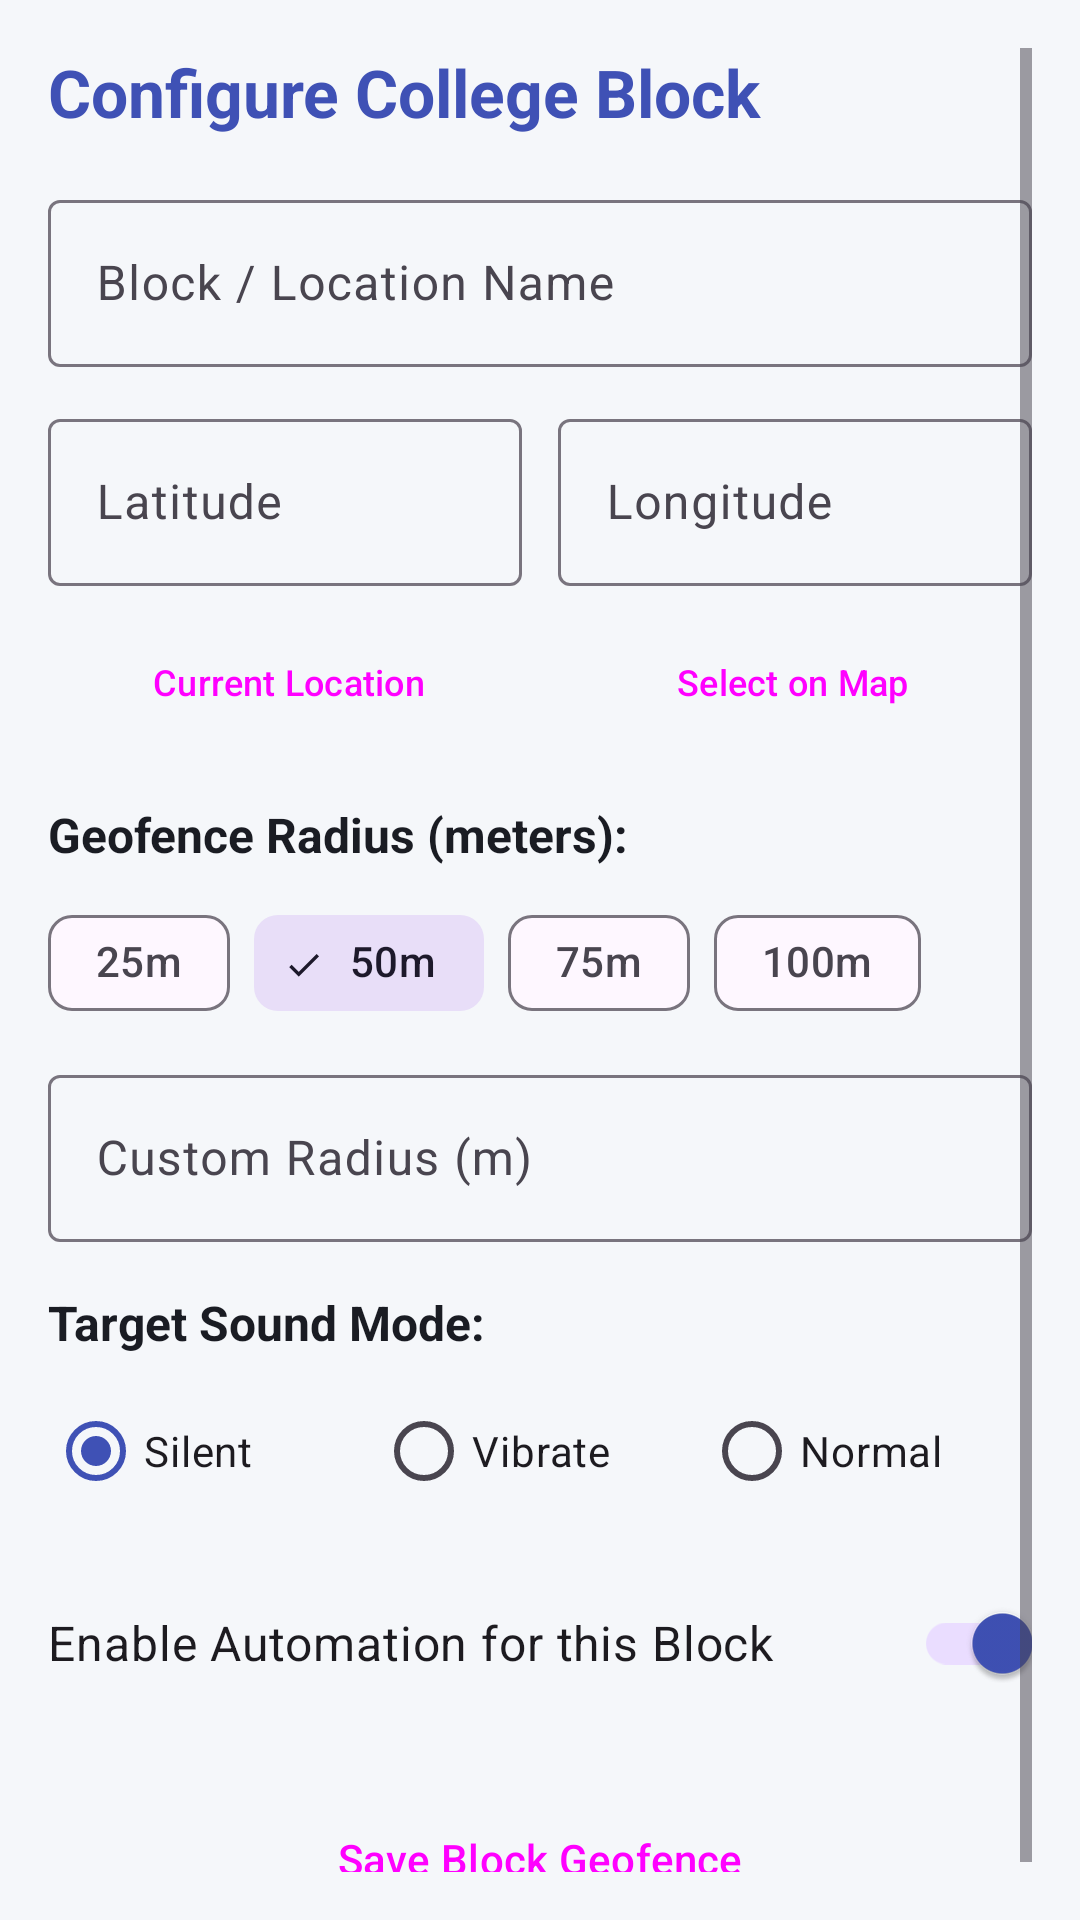

This screen was rendered from an Android layout file. Write that file and the resources it references.
<!-- AndroidManifest.xml: application theme Theme.BlockSilent -->
<!-- res/layout/activity_add_edit_block.xml -->
<?xml version="1.0" encoding="utf-8"?>
<ScrollView xmlns:android="http://schemas.android.com/apk/res/android"
    xmlns:app="http://schemas.android.com/apk/res-auto"
    android:layout_width="match_parent"
    android:layout_height="match_parent"
    android:background="@color/background_light"
    android:padding="16dp">

    <LinearLayout
        android:layout_width="match_parent"
        android:layout_height="wrap_content"
        android:orientation="vertical">

        <TextView
            android:id="@+id/tvAddEditTitle"
            android:layout_width="wrap_content"
            android:layout_height="wrap_content"
            android:text="Configure College Block"
            android:textColor="@color/primary"
            android:textSize="22sp"
            android:textStyle="bold" />

        <com.google.android.material.textfield.TextInputLayout
            style="@style/Widget.Material3.TextInputLayout.OutlinedBox"
            android:layout_width="match_parent"
            android:layout_height="wrap_content"
            android:layout_marginTop="16dp"
            android:hint="Block / Location Name">

            <com.google.android.material.textfield.TextInputEditText
                android:id="@+id/etBlockName"
                android:layout_width="match_parent"
                android:layout_height="wrap_content"
                android:inputType="textCapWords" />
        </com.google.android.material.textfield.TextInputLayout>

        <LinearLayout
            android:layout_width="match_parent"
            android:layout_height="wrap_content"
            android:layout_marginTop="12dp"
            android:orientation="horizontal">

            <com.google.android.material.textfield.TextInputLayout
                style="@style/Widget.Material3.TextInputLayout.OutlinedBox"
                android:layout_width="0dp"
                android:layout_height="wrap_content"
                android:layout_marginEnd="6dp"
                android:layout_weight="1"
                android:hint="Latitude">

                <com.google.android.material.textfield.TextInputEditText
                    android:id="@+id/etLatitude"
                    android:layout_width="match_parent"
                    android:layout_height="wrap_content"
                    android:inputType="numberDecimal|numberSigned" />
            </com.google.android.material.textfield.TextInputLayout>

            <com.google.android.material.textfield.TextInputLayout
                style="@style/Widget.Material3.TextInputLayout.OutlinedBox"
                android:layout_width="0dp"
                android:layout_height="wrap_content"
                android:layout_marginStart="6dp"
                android:layout_weight="1"
                android:hint="Longitude">

                <com.google.android.material.textfield.TextInputEditText
                    android:id="@+id/etLongitude"
                    android:layout_width="match_parent"
                    android:layout_height="wrap_content"
                    android:inputType="numberDecimal|numberSigned" />
            </com.google.android.material.textfield.TextInputLayout>
        </LinearLayout>

        <LinearLayout
            android:layout_width="match_parent"
            android:layout_height="wrap_content"
            android:layout_marginTop="8dp"
            android:orientation="horizontal">

            <Button
                android:id="@+id/btnUseCurrentLocation"
                style="@style/Widget.Material3.Button.OutlinedButton"
                android:layout_width="0dp"
                android:layout_height="wrap_content"
                android:layout_marginEnd="4dp"
                android:layout_weight="1"
                android:text="Current Location"
                android:textSize="12sp" />

            <Button
                android:id="@+id/btnSelectOnMap"
                style="@style/Widget.Material3.Button.OutlinedButton"
                android:layout_width="0dp"
                android:layout_height="wrap_content"
                android:layout_marginStart="4dp"
                android:layout_weight="1"
                android:text="Select on Map"
                android:textSize="12sp" />
        </LinearLayout>

        <TextView
            android:layout_width="wrap_content"
            android:layout_height="wrap_content"
            android:layout_marginTop="16dp"
            android:text="Geofence Radius (meters):"
            android:textColor="@color/text_primary"
            android:textSize="16sp"
            android:textStyle="bold" />

        <com.google.android.material.chip.ChipGroup
            android:id="@+id/chipGroupRadius"
            android:layout_width="match_parent"
            android:layout_height="wrap_content"
            android:layout_marginTop="8dp"
            app:singleSelection="true">

            <com.google.android.material.chip.Chip
                android:id="@+id/chip25m"
                style="@style/Widget.Material3.Chip.Filter"
                android:layout_width="wrap_content"
                android:layout_height="wrap_content"
                android:text="25m" />

            <com.google.android.material.chip.Chip
                android:id="@+id/chip50m"
                style="@style/Widget.Material3.Chip.Filter"
                android:layout_width="wrap_content"
                android:layout_height="wrap_content"
                android:checked="true"
                android:text="50m" />

            <com.google.android.material.chip.Chip
                android:id="@+id/chip75m"
                style="@style/Widget.Material3.Chip.Filter"
                android:layout_width="wrap_content"
                android:layout_height="wrap_content"
                android:text="75m" />

            <com.google.android.material.chip.Chip
                android:id="@+id/chip100m"
                style="@style/Widget.Material3.Chip.Filter"
                android:layout_width="wrap_content"
                android:layout_height="wrap_content"
                android:text="100m" />
        </com.google.android.material.chip.ChipGroup>

        <com.google.android.material.textfield.TextInputLayout
            style="@style/Widget.Material3.TextInputLayout.OutlinedBox"
            android:layout_width="match_parent"
            android:layout_height="wrap_content"
            android:layout_marginTop="8dp"
            android:hint="Custom Radius (m)">

            <com.google.android.material.textfield.TextInputEditText
                android:id="@+id/etCustomRadius"
                android:layout_width="match_parent"
                android:layout_height="wrap_content"
                android:inputType="numberDecimal" />
        </com.google.android.material.textfield.TextInputLayout>

        <TextView
            android:layout_width="wrap_content"
            android:layout_height="wrap_content"
            android:layout_marginTop="16dp"
            android:text="Target Sound Mode:"
            android:textColor="@color/text_primary"
            android:textSize="16sp"
            android:textStyle="bold" />

        <RadioGroup
            android:id="@+id/radioGroupSoundMode"
            android:layout_width="match_parent"
            android:layout_height="wrap_content"
            android:layout_marginTop="8dp"
            android:orientation="horizontal">

            <RadioButton
                android:id="@+id/rbSilent"
                android:layout_width="0dp"
                android:layout_height="wrap_content"
                android:layout_weight="1"
                android:checked="true"
                android:text="Silent" />

            <RadioButton
                android:id="@+id/rbVibrate"
                android:layout_width="0dp"
                android:layout_height="wrap_content"
                android:layout_weight="1"
                android:text="Vibrate" />

            <RadioButton
                android:id="@+id/rbNormal"
                android:layout_width="0dp"
                android:layout_height="wrap_content"
                android:layout_weight="1"
                android:text="Normal" />
        </RadioGroup>

        <com.google.android.material.switchmaterial.SwitchMaterial
            android:id="@+id/switchEnableAutomation"
            android:layout_width="match_parent"
            android:layout_height="wrap_content"
            android:layout_marginTop="16dp"
            android:checked="true"
            android:text="Enable Automation for this Block"
            android:textSize="16sp" />

        <Button
            android:id="@+id/btnSaveBlock"
            style="@style/Widget.Material3.Button"
            android:layout_width="match_parent"
            android:layout_height="wrap_content"
            android:layout_marginTop="24dp"
            android:padding="12dp"
            android:text="Save Block Geofence" />
    </LinearLayout>
</ScrollView>
<!-- resources referenced by this layout -->
<resources>
  <color name="background_light">#F5F7FA</color>
  <color name="primary">#3F51B5</color>
  <color name="text_primary">#1A1C23</color>
  <style name="Theme.BlockSilent" parent="Theme.Material3.DayNight.NoActionBar">
          <item name="colorPrimary">@color/primary</item>
          <item name="colorPrimaryVariant">@color/primary_dark</item>
          <item name="colorOnPrimary">#FFFFFF</item>
          <item name="colorSecondary">@color/color_accent</item>
          <item name="android:statusBarColor">@color/primary_dark</item>
          <item name="android:windowBackground">@color/background_light</item>
      </style>
  <color name="primary_dark">#303F9F</color>
  <color name="color_accent">#00BCD4</color>
</resources>
